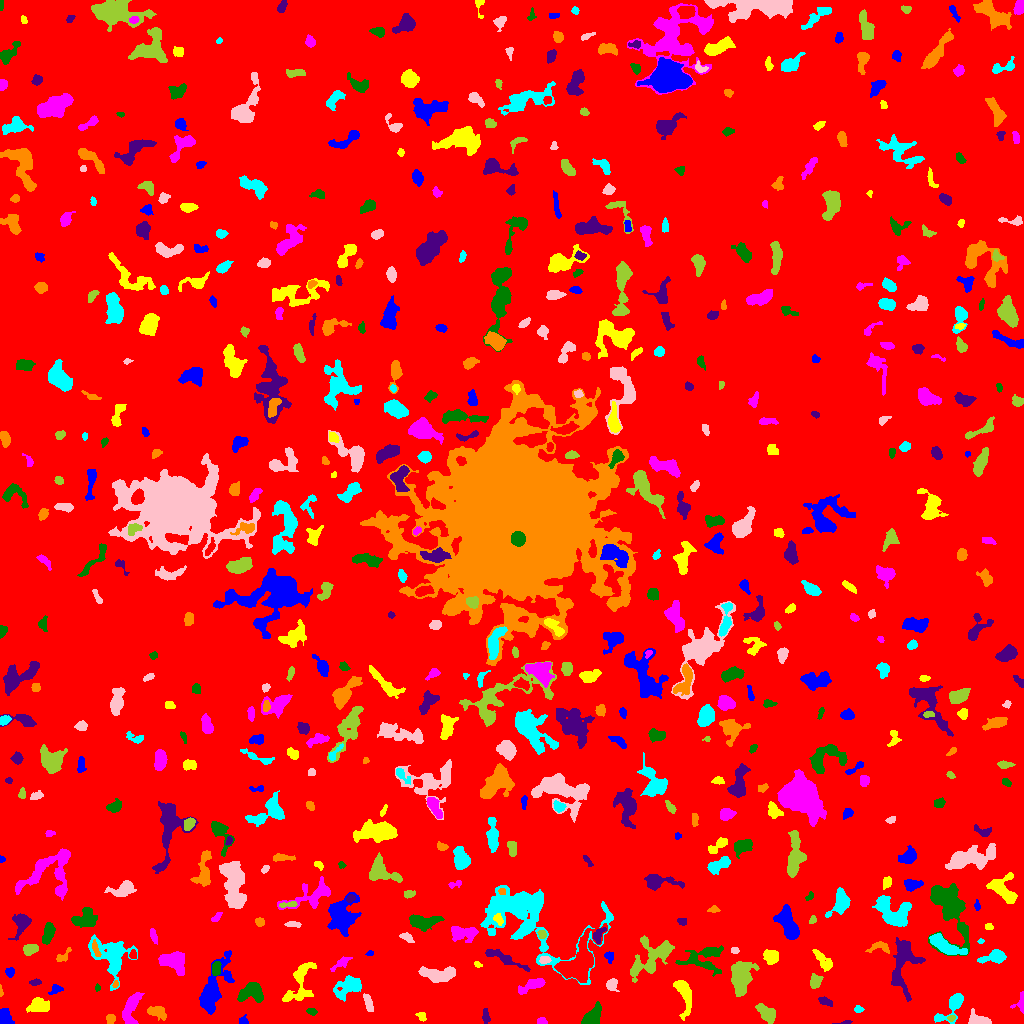

Values plotted in this chart, from the file beside it:
ID, X, Y, A, B, theta, total_flux, mu_max, mu_median, mu_mean, R_fwhm, R_e, R10, R90, x_start, x_end, y_start, y_end, area, greylevel
0, 513.4, 509.8, 301, 292.8, 1.079, 2059317, 21.0, 2.0, 2.378, 9.474, 244.4, 93.28, 393.4, 0, 1023, 0, 1023, 865972, 2.378
1, 4.834, 6.005, 4.327, 2.974, -1.496, 595.0, 6.0, 3.0, 3.269, 6.457, 4.478, 1.784, 6.555, 0, 14, 0, 15, 182, 9.269
2, 421.2, 7.382, 2.451, 1.956, -0.7107, 131.0, 4.0, 2.0, 1.747, 3.613, 2.646, 0.9772, 4.184, 415, 426, 2, 11, 75, 7.747
3, 541.1, 2.037, 2.346, 1.612, -0.03732, 243.0, 9.0, 4.0, 3.738, 2.764, 2.394, 0.7979, 3.742, 537, 547, 0, 6, 65, 9.738
4, 592.8, 6.735, 5.452, 3.245, 0.9721, 974.0, 7.0, 4.0, 3.43, 6.747, 5.078, 2.034, 7.939, 581, 601, 0, 22, 284, 9.43
5, 845.4, 1.021, 3.924, 0.8449, 0.1293, 96.0, 6.0, 2.0, 2.087, 2.185, 1.871, 0.5642, 3.338, 832, 852, 0, 3, 46, 8.087
6, 110.4, 4.427, 2.326, 2.181, -1.015, 262.0, 6.0, 3.0, 3.082, 4.146, 2.821, 1.128, 4.297, 106, 115, 0, 9, 85, 9.082
7, 951.7, 16.98, 10.25, 3.746, 0.8495, 1556, 11.0, 4.0, 4.604, 5.863, 5.47, 2.185, 8.956, 934, 963, 0, 30, 338, 9.604
8, 978.6, 3.163, 5.799, 2.521, -0.1708, 778.0, 8.0, 4.0, 3.851, 6.155, 4.442, 1.784, 6.604, 968, 991, 0, 15, 202, 9.851
9, 951, 5.211, 1.835, 1.445, 0.338, 128.0, 6.0, 3.0, 2.783, 2.764, 1.954, 0.7979, 3.192, 947, 955, 2, 8, 46, 10.78
10, 85.49, 17.29, 7.167, 3.791, -0.5028, 611.0, 6.0, 2.0, 2.546, 5.971, 4.82, 1.871, 7.464, 68, 97, 8, 25, 240, 8.546
11, 243.3, 2.03, 2.174, 1.846, 0.1126, 198.0, 7.0, 3.0, 2.87, 2.932, 2.257, 0.7979, 3.656, 239, 248, 0, 9, 69, 8.87
12, 38.48, 18.13, 5.002, 3.452, 0.03462, 1138, 9.0, 4.0, 4.23, 6.129, 5.171, 2.034, 8.038, 26, 49, 11, 26, 269, 9.23
13, 130.8, 15.5, 9.091, 3.642, 1.238, 1023, 8.0, 2.0, 2.818, 6.155, 5.642, 2.111, 9.062, 122, 144, 0, 31, 363, 8.818
14, 311.8, 11.82, 2.426, 1.709, -0.273, 146.0, 4.0, 2.0, 2.147, 3.909, 2.646, 0.9772, 4.029, 306, 317, 8, 15, 68, 8.147
15, 485.9, 7.432, 4.049, 1.604, -1.477, 169.0, 4.0, 2.0, 1.724, 4.184, 3.141, 1.128, 4.918, 482, 490, 0, 15, 98, 7.724
16, 156.6, 11.74, 4.694, 2.631, -0.2489, 896.0, 10.0, 4.0, 4.503, 5.14, 4.222, 1.693, 6.817, 147, 166, 3, 17, 199, 9.503
17, 858.4, 14.24, 2.323, 1.675, -0.05939, 202.0, 6.0, 3.0, 3.311, 3.656, 2.523, 0.9772, 3.909, 854, 864, 11, 18, 61, 8.311
18, 368.3, 20.85, 4.456, 1.759, -1.278, 520.0, 8.0, 4.0, 3.824, 4.72, 3.613, 1.382, 5.585, 363, 373, 12, 30, 136, 10.82
19, 767.5, 9.252, 5.285, 3.168, -0.797, 1279, 13.0, 4.0, 4.882, 4.618, 4.72, 1.784, 7.838, 755, 775, 0, 20, 262, 9.882
20, 467.9, 23.19, 5.627, 3.186, -0.6482, 1671, 11.0, 5.0, 5.533, 6.77, 5.382, 2.257, 8.349, 455, 479, 14, 33, 302, 10.53
21, 212.6, 33.35, 15.31, 4.878, 1.163, 5074, 19.0, 5.0, 6.295, 7.291, 8.273, 3.192, 14.05, 199, 234, 9, 73, 806, 10.3
22, 683.3, 31.91, 9.16, 3.162, -1.326, 1267, 10.0, 2.0, 3.388, 6.024, 5.14, 2.034, 8.74, 673, 691, 3, 43, 374, 9.388
23, 1021, 19.43, 4.426, 2.573, 1.456, 372.0, 10.0, 2.0, 3.074, 3.141, 2.821, 0.9772, 5.046, 1010, 1023, 10, 32, 121, 9.074
24, 251.1, 31.05, 6.376, 4.485, 0.07046, 2161, 12.0, 6.0, 5.825, 8.156, 6.206, 2.523, 9.356, 237, 263, 21, 41, 371, 10.82
25, 826.2, 21.79, 3.528, 1.637, -0.3805, 246.0, 5.0, 2.0, 2.365, 3.7, 2.932, 1.128, 4.72, 818, 832, 17, 27, 104, 8.365
26, 0.7935, 32.21, 2.861, 0.8524, -1.475, 92.0, 5.0, 3.0, 2.629, 2.394, 1.871, 0.5642, 2.877, 0, 3, 27, 39, 35, 8.629
27, 111.3, 67.61, 11.19, 8.403, -0.9395, 3186, 11.0, 3.0, 3.871, 7.548, 8.777, 3.241, 14.12, 88, 137, 33, 89, 823, 8.871
28, 612, 38.54, 3.034, 2.654, -1.455, 389.0, 6.0, 3.0, 3.039, 4.787, 3.478, 1.382, 5.412, 606, 619, 32, 45, 128, 9.039
29, 815.1, 41.83, 3.406, 2.593, 1.276, 413.0, 6.0, 3.0, 2.753, 5.078, 3.742, 1.493, 5.809, 810, 823, 35, 50, 150, 8.753
30, 856, 32.24, 2.322, 1.765, 0.2016, 234.0, 8.0, 3.0, 2.925, 2.985, 2.523, 0.9772, 4.107, 851, 862, 28, 37, 80, 8.925
31, 55.49, 33.74, 3.785, 2.028, 0.4638, 173.0, 4.0, 2.0, 1.747, 4.334, 3.038, 1.128, 4.652, 48, 63, 29, 39, 99, 8.747
32, 299.3, 39.83, 13.18, 5.72, 1.192, 1694, 7.0, 3.0, 3.258, 7.959, 7.356, 2.932, 11.51, 282, 316, 22, 61, 520, 8.258
33, 532.3, 38.37, 7.327, 2.404, 0.4042, 1122, 11.0, 4.0, 4.58, 5.015, 4.886, 1.871, 7.715, 518, 545, 29, 45, 245, 9.58
34, 97.36, 35.58, 1.934, 1.261, 1.53, 138.0, 6.0, 4.0, 3.632, 2.985, 1.954, 0.7979, 2.985, 95, 100, 32, 40, 38, 9.632
35, 35.51, 41.3, 2.943, 1.548, 0.1089, 200.0, 5.0, 3.0, 2.857, 3.432, 2.646, 0.9772, 4.184, 29, 41, 38, 45, 70, 7.857
36, 115.5, 39.18, 1.761, 1.257, 1.179, 134.0, 8.0, 3.0, 3.35, 2.394, 1.871, 0.5642, 2.985, 112, 118, 36, 43, 40, 11.35
37, 349.3, 37.37, 7.07, 4.153, 0.3328, 955.0, 6.0, 2.0, 2.29, 7.024, 5.781, 2.326, 9.541, 333, 361, 22, 48, 417, 8.29
38, 438.8, 48.79, 9.007, 3.124, -0.02724, 1802, 12.0, 4.0, 4.311, 6.308, 6.077, 2.257, 9.508, 418, 455, 41, 57, 418, 10.31
39, 741.2, 45.3, 8.276, 4.693, 1.424, 3588, 16.0, 5.0, 5.844, 7.399, 7.203, 2.706, 11.85, 731, 759, 27, 62, 614, 10.84
40, 578.4, 59.99, 12.57, 6.704, 0.9531, 4207, 11.0, 3.0, 4.161, 9.918, 9.062, 3.613, 14.84, 554, 607, 41, 100, 1011, 12.16
41, 9.651, 51.4, 2.264, 2.09, -1.182, 249.0, 6.0, 3.0, 3.037, 4.029, 2.821, 1.128, 4.37, 5, 14, 46, 56, 82, 9.037
42, 477.3, 58.74, 1.776, 1.233, -0.5267, 54.0, 3.0, 1.0, 1.2, 2.326, 1.871, 0.5642, 2.932, 474, 482, 56, 62, 45, 8.2
43, 340.9, 60.25, 6.059, 1.908, 0.5892, 260.0, 5.0, 2.0, 1.844, 2.985, 3.742, 1.382, 5.971, 330, 352, 52, 67, 141, 7.844
44, 215.9, 54.59, 3.648, 1.904, 1.473, 580.0, 11.0, 5.0, 4.715, 3.989, 3.385, 1.262, 5.171, 212, 221, 48, 62, 123, 14.72
45, 500.3, 66.54, 12.09, 2.216, -0.4179, 798.0, 9.0, 2.0, 2.714, 3.742, 4.983, 1.693, 8.195, 485, 530, 52, 74, 294, 8.714
46, 62.29, 66.05, 4.36, 1.998, 0.7434, 244.0, 6.0, 2.0, 2.239, 3.432, 2.932, 1.128, 4.951, 56, 71, 62, 76, 109, 8.239
47, 995.9, 66.66, 5.715, 2.826, 0.1725, 1044, 12.0, 3.0, 4.062, 4.82, 4.184, 1.693, 7.203, 977, 1006, 60, 74, 257, 10.06
48, 544.6, 63.4, 2.382, 1.606, 0.05834, 161.0, 6.0, 2.0, 1.988, 3.141, 2.523, 0.9772, 3.909, 539, 551, 60, 67, 81, 11.99
49, 651.8, 65.71, 13.3, 6.724, 0.7139, 2880, 10.0, 3.0, 3.745, 8.831, 8.5, 3.141, 13.75, 630, 674, 41, 88, 769, 8.745
50, 268.8, 70.55, 4.356, 2.867, -0.487, 977.0, 9.0, 4.0, 4.157, 5.614, 4.514, 1.871, 7.136, 258, 277, 63, 79, 235, 10.16
51, 608.9, 66.96, 2.759, 2.21, -1.276, 278.0, 6.0, 3.0, 3.195, 4.146, 2.985, 1.262, 4.687, 604, 613, 60, 72, 87, 9.195
52, 770.5, 66.53, 3.47, 3.147, -0.8216, 624.0, 7.0, 3.0, 3.152, 5.323, 4.146, 1.693, 6.531, 763, 778, 59, 74, 198, 9.152
53, 174.5, 62.02, 6.828, 5.105, -0.3658, 1903, 11.0, 4.0, 4.426, 5.944, 6.628, 2.394, 10.16, 158, 184, 48, 72, 430, 9.426
54, 704.9, 64.98, 10.59, 7.157, 0.08799, 1625, 8.0, 3.0, 2.955, 7.203, 7.159, 2.706, 11.69, 675, 723, 47, 78, 550, 8.955
55, 903, 59.99, 14.78, 6.068, 1.421, 3251, 12.0, 4.0, 4.358, 8.463, 8.292, 3.241, 13.39, 891, 925, 22, 86, 746, 9.358
56, 95.41, 75, 4.747, 1.466, -1.256, 217.0, 5.0, 2.0, 2.237, 3.432, 3.09, 1.262, 4.787, 92, 101, 67, 84, 97, 12.24
57, 946, 77.5, 9.935, 3.12, -0.4795, 1363, 9.0, 3.0, 3.333, 5.557, 6.232, 2.326, 9.821, 929, 967, 69, 90, 409, 11.33
58, 734.9, 73.21, 1.699, 1.337, -0.1554, 85.0, 5.0, 1.0, 1.604, 2.185, 1.871, 0.5642, 3.09, 731, 739, 70, 76, 53, 8.604
59, 30.24, 74.25, 3.684, 2.292, 0.2899, 489.0, 7.0, 3.0, 3.238, 4.549, 3.742, 1.493, 5.781, 23, 38, 68, 79, 151, 10.24
... 586 more rows
